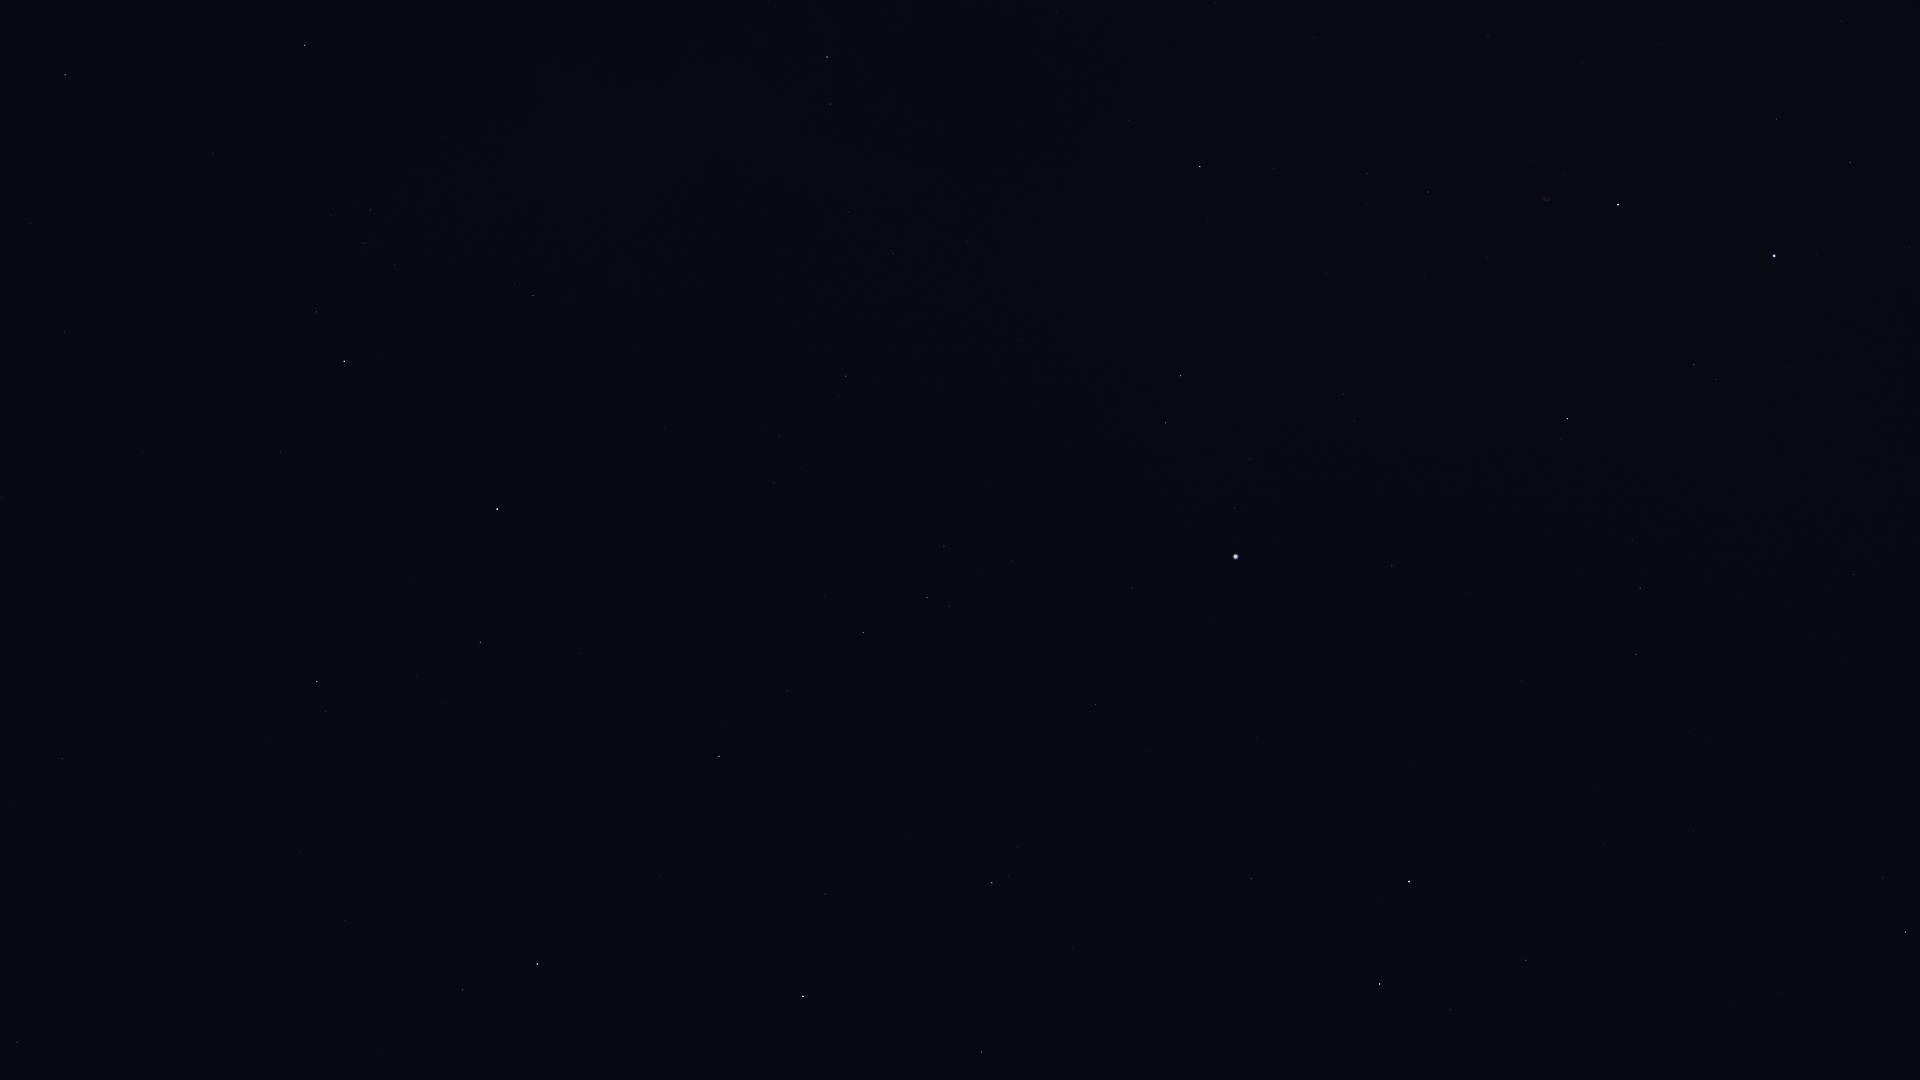

The file beside this chart, header and first rows:
Star_ID, Name, X, Y
79043, Marsic, 380, 1053
80463, Cujam, 345, 921
80816, Kornephoros, 537, 964
80883, Marfik, 62, 759
81022, Rosalíadecastro, 70, 748
81833, HIP 81833, 982, 1052
82651, Mahsati, 367, 734
83000, HIP 83000, 317, 682
83207, HIP 83207, 825, 894
84345, Rasalgethi, 480, 642
84379, Sarin, 719, 756
84380, HIP 84380, 992, 883
84606, HIP 84606, 1008, 876
85112, HIP 85112, 1018, 847
85670, Rastaban, 1380, 984
85693, Maasym, 787, 691
86032, Rasalhague, 497, 509
86414, HIP 86414, 1251, 879
86742, Cebalrai, 344, 361
86782, Alruba, 1438, 954
86974, HIP 86974, 863, 633
87585, Grumium, 1526, 960
87808, HIP 87808, 1095, 704
87833, Eltanin, 1409, 882
87933, HIP 87933, 927, 598
88048, HIP 88048, 65, 75
88670, HIP 88670, 125, 54
88794, HIP 88794, 944, 546
90344, Fafnir, 1779, 994
90441, HIP 90441, 396, 57
91262, Vega, 1236, 557
91852, Xihe, 1210, 497
92420, Sheliak, 1166, 423
92791, HIP 92791, 1250, 459
93194, Sulafat, 1180, 376
93747, Okab, 827, 57
94376, Altais, 1905, 932
94481, Aladfar, 1354, 421
95771, Anser, 1129, 120
95853, HIP 95853, 1640, 588
95947, Albireo, 1200, 167
97165, Fawaris, 1567, 419
98110, HIP 98110, 1428, 192
98543, HIP 98543, 1314, 38
100453, Sadr, 1618, 205
102098, Deneb, 1774, 256
